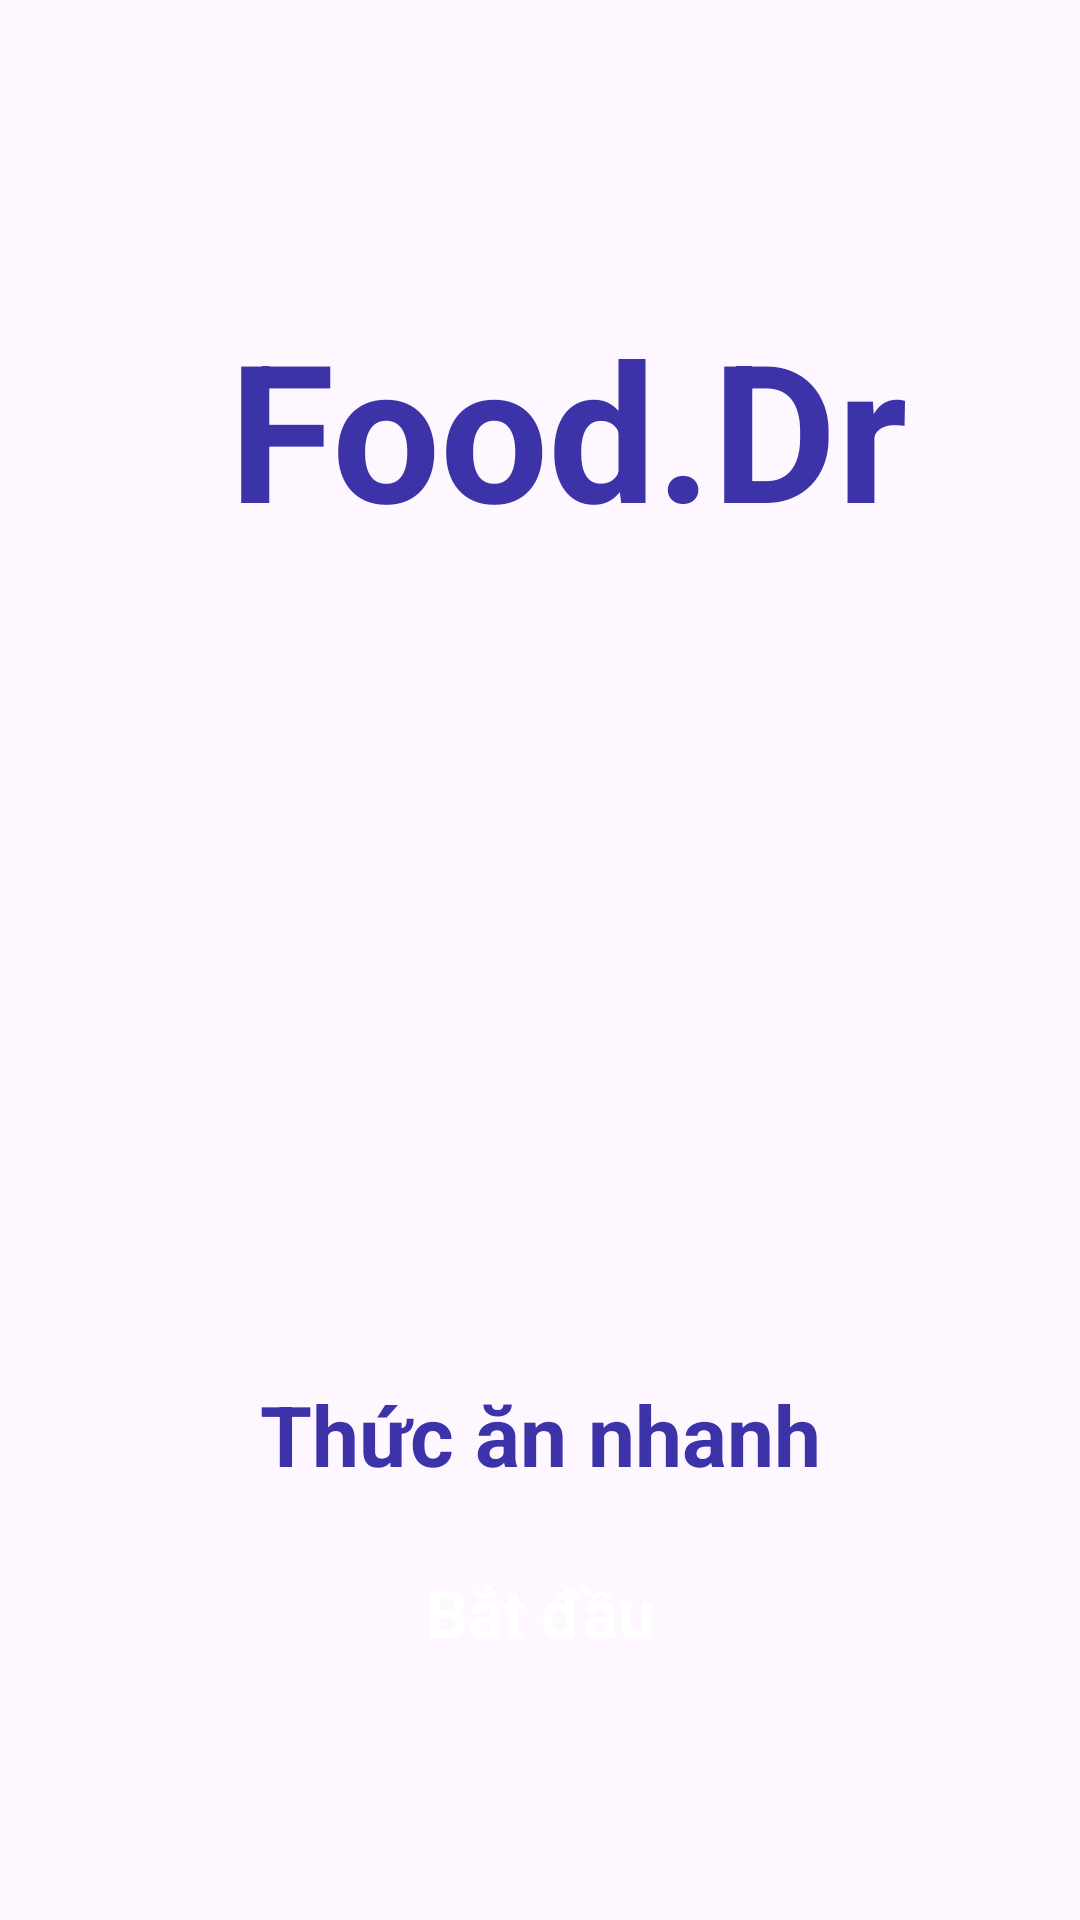

Produce the Android XML layout that renders to this screen, including the resource entries it uses.
<!-- AndroidManifest.xml: application theme Theme.Real_Time_Chat_Final -->
<!-- res/layout/activity_main.xml -->
<?xml version="1.0" encoding="utf-8"?>
<androidx.constraintlayout.widget.ConstraintLayout
    xmlns:android="http://schemas.android.com/apk/res/android"
    xmlns:app="http://schemas.android.com/apk/res-auto"
    xmlns:tools="http://schemas.android.com/tools"
    android:id="@+id/main"
    android:layout_width="match_parent"
    android:layout_height="match_parent"
    tools:context=".ui.MainActivity">

    

    

    

    

    

    <ImageView
        android:id="@+id/imageViewBg"
        android:layout_width="match_parent"
        android:layout_height="match_parent"
        android:scaleType="centerCrop"
        android:src="@drawable/background_intro"
        app:layout_constraintBottom_toBottomOf="parent"
        app:layout_constraintEnd_toEndOf="parent"
        app:layout_constraintHorizontal_bias="0.0"
        app:layout_constraintStart_toStartOf="parent"
        app:layout_constraintTop_toTopOf="parent"
        app:layout_constraintVertical_bias="0.0" />

    <TextView
        android:id="@+id/textViewFood"
        android:layout_width="wrap_content"
        android:layout_height="wrap_content"
        android:layout_marginTop="100dp"
        android:text="Food.Dr"
        android:textColor="#3d33a8"
        android:textSize="64sp"
        android:textStyle="bold"
        app:layout_constraintEnd_toEndOf="parent"
        app:layout_constraintHorizontal_bias="0.57"
        app:layout_constraintStart_toStartOf="parent"
        app:layout_constraintTop_toTopOf="parent" />

    <ImageView
        android:id="@+id/imageViewLogo"
        android:layout_width="150dp"
        android:layout_height="150dp"
        android:layout_marginTop="52dp"
        android:src="@drawable/logo"
        app:layout_constraintEnd_toEndOf="parent"
        app:layout_constraintHorizontal_bias="0.498"
        app:layout_constraintStart_toStartOf="parent"
        app:layout_constraintTop_toBottomOf="@id/textViewFood" />


    <TextView
        android:id="@+id/textView2"
        android:layout_width="wrap_content"
        android:layout_height="wrap_content"
        android:layout_marginTop="72dp"
        android:text="Thức ăn nhanh"
        android:textColor="#3d33a8"
        android:textSize="28sp"
        android:textStyle="bold"
        app:layout_constraintEnd_toEndOf="parent"
        app:layout_constraintStart_toStartOf="parent"
        app:layout_constraintTop_toBottomOf="@+id/imageViewLogo" />

    <TextView
        android:id="@+id/startButton"
        android:layout_width="wrap_content"
        android:layout_height="wrap_content"
        android:layout_marginBottom="76dp"
        android:padding="12dp"
        android:text="Bắt đầu"
        android:textColor="#FFFFFF"
        android:textSize="22sp"
        android:textStyle="bold"
        app:layout_constraintBottom_toBottomOf="parent"
        app:layout_constraintEnd_toEndOf="parent"
        app:layout_constraintStart_toStartOf="parent" />
</androidx.constraintlayout.widget.ConstraintLayout>
<!-- resources referenced by this layout -->
<resources>
  <style name="Theme.Real_Time_Chat_Final" parent="Base.Theme.Real_Time_Chat_Final" />
  <style name="Base.Theme.Real_Time_Chat_Final" parent="Theme.Material3.DayNight.NoActionBar">
          
          
      </style>
</resources>
